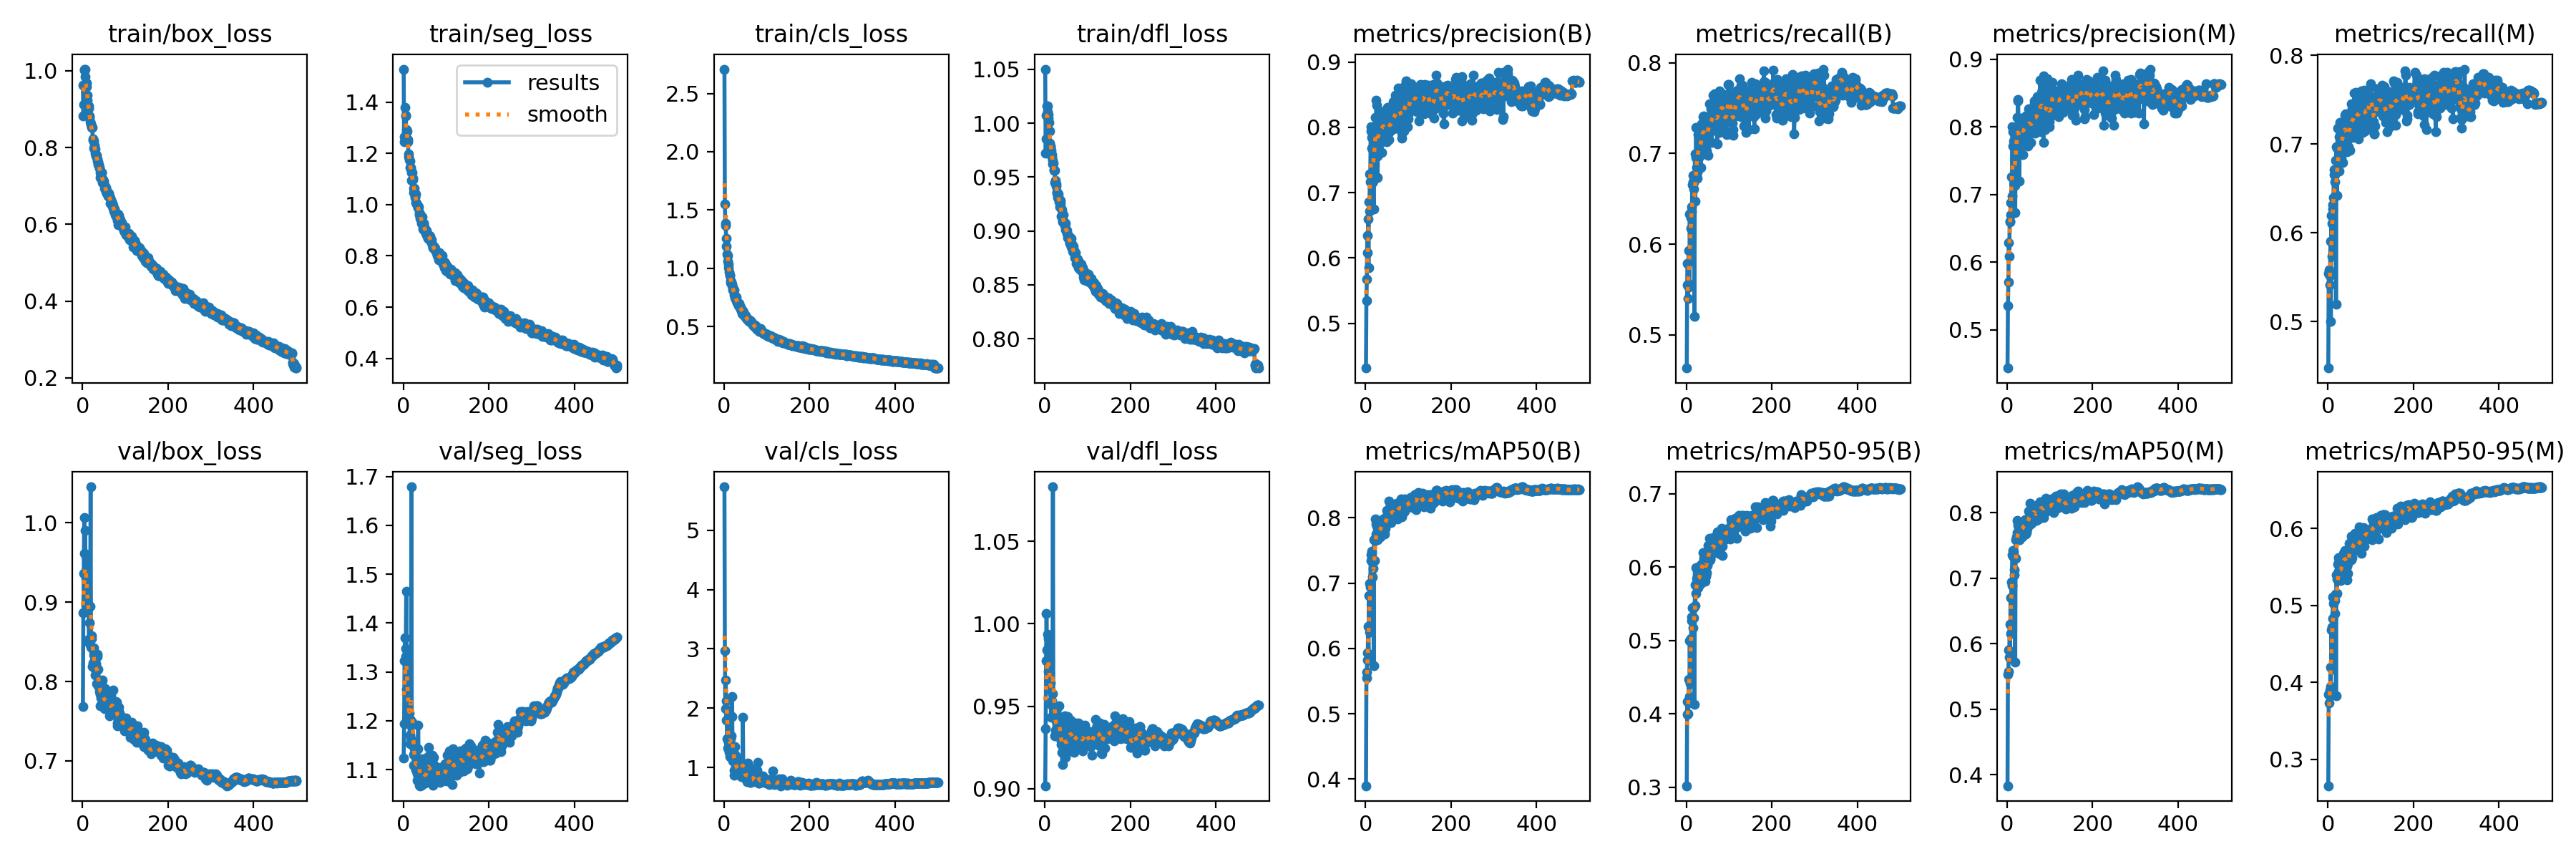

The table this chart was drawn from, first rows:
epoch, train/box_loss, train/seg_loss, train/cls_loss, train/dfl_loss, metrics/precision(B), metrics/recall(B), metrics/mAP50(B), metrics/mAP50-95(B), metrics/precision(M), metrics/recall(M), metrics/mAP50(M), metrics/mAP50-95(M), val/box_loss, val/seg_loss, val/cls_loss, val/dfl_loss, lr/pg0, lr/pg1, lr/pg2
1, 0.9624, 1.53, 2.709, 1.05, 0.4316, 0.4634, 0.3898, 0.302, 0.4433, 0.4474, 0.3832, 0.2655, 0.7681, 1.124, 5.729, 0.9017, 0.07011, 0.003321, 0.003321
2, 0.8825, 1.246, 1.55, 0.972, 0.5345, 0.5551, 0.5551, 0.4168, 0.5354, 0.5543, 0.5536, 0.3845, 0.8869, 1.194, 2.967, 0.9364, 0.0401, 0.006641, 0.006641
3, 0.9126, 1.265, 1.385, 0.9858, 0.5674, 0.5786, 0.5637, 0.3997, 0.5703, 0.558, 0.558, 0.373, 0.9359, 1.323, 1.993, 0.9778, 0.01008, 0.009948, 0.009948
4, 1.002, 1.381, 1.366, 1.008, 0.6343, 0.5397, 0.5931, 0.4002, 0.6285, 0.5412, 0.5908, 0.3898, 1.007, 1.37, 2.475, 1.006, 0.009941, 0.009941, 0.009941
5, 1.004, 1.349, 1.256, 1.016, 0.6084, 0.553, 0.5822, 0.4152, 0.6087, 0.5514, 0.5792, 0.3826, 0.9611, 1.331, 1.806, 0.984, 0.009941, 0.009941, 0.009941
6, 1.004, 1.347, 1.19, 1.016, 0.6594, 0.593, 0.6332, 0.4475, 0.6597, 0.5906, 0.6302, 0.4195, 0.9908, 1.348, 2.128, 0.9845, 0.009921, 0.009921, 0.009921
7, 0.9843, 1.292, 1.122, 1.011, 0.5852, 0.5559, 0.586, 0.424, 0.6604, 0.4997, 0.5786, 0.3948, 0.9609, 1.465, 1.493, 0.9937, 0.009901, 0.009901, 0.009901
8, 0.9675, 1.283, 1.108, 1.005, 0.6855, 0.633, 0.6804, 0.5002, 0.6879, 0.6194, 0.6702, 0.4681, 0.9313, 1.264, 1.328, 0.9712, 0.009881, 0.009881, 0.009881
9, 0.9675, 1.288, 1.061, 1.008, 0.6716, 0.5815, 0.625, 0.4415, 0.67, 0.5737, 0.6156, 0.4166, 0.9542, 1.345, 1.97, 0.9911, 0.009861, 0.009861, 0.009861
10, 0.9579, 1.254, 1.037, 1.001, 0.7291, 0.6175, 0.6998, 0.5006, 0.7258, 0.6104, 0.6947, 0.4718, 0.9023, 1.209, 1.481, 0.9608, 0.009842, 0.009842, 0.009842
11, 0.9361, 1.245, 1.007, 0.9927, 0.7169, 0.629, 0.6945, 0.5023, 0.6978, 0.6266, 0.6894, 0.4826, 0.9034, 1.239, 1.425, 0.9702, 0.009822, 0.009822, 0.009822
12, 0.9233, 1.2, 0.9659, 0.9812, 0.8008, 0.6367, 0.7429, 0.5317, 0.8004, 0.6314, 0.736, 0.5106, 0.9011, 1.21, 1.258, 0.9642, 0.009802, 0.009802, 0.009802
13, 0.8997, 1.187, 0.9431, 0.978, 0.7944, 0.6413, 0.7348, 0.5268, 0.7929, 0.6396, 0.7336, 0.5024, 0.8971, 1.194, 1.19, 0.9643, 0.009782, 0.009782, 0.009782
14, 0.9088, 1.176, 0.9395, 0.9789, 0.7682, 0.6652, 0.7458, 0.545, 0.7721, 0.6652, 0.7428, 0.5118, 0.8961, 1.215, 1.357, 0.9516, 0.009762, 0.009762, 0.009762
15, 0.902, 1.17, 0.8958, 0.9751, 0.7842, 0.6756, 0.7487, 0.5447, 0.7791, 0.6714, 0.7407, 0.508, 0.8535, 1.171, 1.493, 0.9431, 0.009743, 0.009743, 0.009743
16, 0.8794, 1.146, 0.8763, 0.9688, 0.716, 0.6688, 0.7092, 0.5173, 0.7132, 0.6659, 0.7056, 0.489, 0.8474, 1.153, 1.319, 0.9505, 0.009723, 0.009723, 0.009723
17, 0.8814, 1.146, 0.8791, 0.9708, 0.7182, 0.661, 0.7224, 0.5307, 0.7174, 0.6575, 0.7127, 0.5066, 0.8736, 1.163, 1.537, 0.9534, 0.009703, 0.009703, 0.009703
18, 0.8666, 1.14, 0.8628, 0.9653, 0.7339, 0.668, 0.7353, 0.5447, 0.7136, 0.6821, 0.7315, 0.5148, 0.895, 1.202, 1.865, 0.9577, 0.009683, 0.009683, 0.009683
19, 0.8613, 1.096, 0.8507, 0.9624, 0.6751, 0.5201, 0.5735, 0.4129, 0.6736, 0.5192, 0.5718, 0.3822, 1.045, 1.679, 2.196, 1.083, 0.009663, 0.009663, 0.009663
20, 0.8605, 1.127, 0.8355, 0.9626, 0.7697, 0.6991, 0.7668, 0.5757, 0.7683, 0.6969, 0.7592, 0.5395, 0.843, 1.157, 1.117, 0.9448, 0.009644, 0.009644, 0.009644
21, 0.855, 1.126, 0.816, 0.9572, 0.78, 0.6476, 0.7345, 0.5477, 0.7861, 0.6422, 0.73, 0.5155, 0.854, 1.197, 1.255, 0.9483, 0.009624, 0.009624, 0.009624
22, 0.8531, 1.098, 0.8117, 0.9562, 0.791, 0.6956, 0.7647, 0.5642, 0.7939, 0.6958, 0.7631, 0.5343, 0.8581, 1.159, 1.233, 0.9458, 0.009604, 0.009604, 0.009604
23, 0.8518, 1.102, 0.8133, 0.9564, 0.8155, 0.7288, 0.7979, 0.5997, 0.8142, 0.7182, 0.7884, 0.5533, 0.8189, 1.149, 0.8736, 0.9318, 0.009584, 0.009584, 0.009584
24, 0.8232, 1.065, 0.7701, 0.9452, 0.785, 0.6842, 0.7751, 0.5844, 0.7807, 0.6842, 0.7694, 0.544, 0.8399, 1.13, 0.9624, 0.9432, 0.009564, 0.009564, 0.009564
25, 0.818, 1.048, 0.7639, 0.9467, 0.8419, 0.6793, 0.7903, 0.5955, 0.8402, 0.6774, 0.7853, 0.5623, 0.8238, 1.108, 1.353, 0.9356, 0.009545, 0.009545, 0.009545
26, 0.817, 1.063, 0.7466, 0.9439, 0.8344, 0.6729, 0.7872, 0.5905, 0.8384, 0.6699, 0.7808, 0.5595, 0.8426, 1.142, 1.227, 0.9412, 0.009525, 0.009525, 0.009525
27, 0.7987, 1.029, 0.7364, 0.9413, 0.7562, 0.7208, 0.7798, 0.5892, 0.7699, 0.7079, 0.7709, 0.5401, 0.8338, 1.11, 1.017, 0.932, 0.009505, 0.009505, 0.009505
28, 0.8056, 1.034, 0.7281, 0.936, 0.723, 0.7274, 0.7658, 0.5717, 0.7196, 0.7243, 0.7585, 0.5387, 0.8232, 1.136, 1.029, 0.9371, 0.009485, 0.009485, 0.009485
29, 0.7958, 1.043, 0.7532, 0.9349, 0.7638, 0.6966, 0.7683, 0.5765, 0.7584, 0.6927, 0.7585, 0.5321, 0.8084, 1.1, 0.9742, 0.9398, 0.009465, 0.009465, 0.009465
30, 0.7856, 1.008, 0.7124, 0.9312, 0.8007, 0.7091, 0.7849, 0.5762, 0.7969, 0.7069, 0.7788, 0.5364, 0.8155, 1.102, 0.9382, 0.9387, 0.009446, 0.009446, 0.009446
31, 0.7802, 1.005, 0.7024, 0.9319, 0.8016, 0.6963, 0.7837, 0.5878, 0.8133, 0.6842, 0.776, 0.5547, 0.8225, 1.098, 0.9337, 0.9416, 0.009426, 0.009426, 0.009426
32, 0.7785, 1.001, 0.7022, 0.9342, 0.8001, 0.6978, 0.7854, 0.5961, 0.8055, 0.6982, 0.7814, 0.5564, 0.8198, 1.092, 0.9136, 0.9433, 0.009406, 0.009406, 0.009406
33, 0.7791, 0.9975, 0.6963, 0.9291, 0.8084, 0.7259, 0.785, 0.6024, 0.804, 0.7214, 0.7786, 0.5563, 0.7971, 1.079, 1.067, 0.9315, 0.009386, 0.009386, 0.009386
34, 0.7709, 0.9899, 0.6794, 0.9268, 0.8014, 0.6848, 0.7737, 0.5782, 0.8075, 0.6794, 0.7685, 0.5443, 0.8347, 1.142, 0.8912, 0.95, 0.009366, 0.009366, 0.009366
35, 0.7648, 0.9932, 0.6751, 0.9222, 0.7754, 0.7101, 0.7712, 0.5906, 0.7802, 0.7057, 0.7637, 0.5446, 0.8315, 1.191, 1.165, 0.9432, 0.009347, 0.009347, 0.009347
36, 0.7627, 0.9919, 0.6961, 0.9283, 0.8073, 0.7324, 0.7903, 0.6039, 0.8063, 0.7227, 0.7845, 0.5675, 0.7945, 1.104, 0.8919, 0.9312, 0.009327, 0.009327, 0.009327
37, 0.7559, 0.968, 0.6737, 0.9254, 0.7615, 0.7264, 0.7802, 0.5971, 0.7584, 0.7232, 0.7733, 0.5597, 0.815, 1.068, 0.9309, 0.9352, 0.009307, 0.009307, 0.009307
38, 0.7563, 0.96, 0.6661, 0.9211, 0.8019, 0.7184, 0.7874, 0.5953, 0.7931, 0.7097, 0.7746, 0.5501, 0.7997, 1.103, 0.9879, 0.9288, 0.009287, 0.009287, 0.009287
39, 0.7472, 0.9473, 0.6472, 0.9136, 0.8057, 0.7401, 0.7961, 0.6194, 0.8024, 0.7329, 0.7849, 0.5709, 0.795, 1.102, 0.9242, 0.927, 0.009267, 0.009267, 0.009267
40, 0.7463, 0.9648, 0.6478, 0.9195, 0.8239, 0.7041, 0.7934, 0.6189, 0.8135, 0.6951, 0.7799, 0.5651, 0.7875, 1.067, 0.8514, 0.9218, 0.009248, 0.009248, 0.009248
41, 0.7341, 0.9489, 0.6339, 0.9096, 0.7897, 0.741, 0.7912, 0.6119, 0.7815, 0.7339, 0.7828, 0.5596, 0.7695, 1.073, 0.9606, 0.9146, 0.009228, 0.009228, 0.009228
42, 0.7217, 0.9282, 0.6146, 0.9084, 0.8166, 0.7255, 0.798, 0.6175, 0.8134, 0.7214, 0.7896, 0.57, 0.7835, 1.103, 0.8817, 0.9299, 0.009208, 0.009208, 0.009208
43, 0.7296, 0.9345, 0.6373, 0.9086, 0.8104, 0.7265, 0.7981, 0.6185, 0.8158, 0.7194, 0.7898, 0.5676, 0.7789, 1.068, 0.8951, 0.926, 0.009188, 0.009188, 0.009188
44, 0.7344, 0.9511, 0.6311, 0.9148, 0.791, 0.7153, 0.7751, 0.5803, 0.7862, 0.7098, 0.7673, 0.5329, 0.7856, 1.083, 1.849, 0.9336, 0.009168, 0.009168, 0.009168
45, 0.7355, 0.9326, 0.624, 0.9082, 0.78, 0.7049, 0.7815, 0.5875, 0.7868, 0.6912, 0.7697, 0.551, 0.8005, 1.122, 1.033, 0.9366, 0.009149, 0.009149, 0.009149
46, 0.7087, 0.9059, 0.5979, 0.9054, 0.7974, 0.729, 0.7999, 0.5895, 0.7932, 0.7244, 0.789, 0.5546, 0.8018, 1.105, 0.9141, 0.9442, 0.009129, 0.009129, 0.009129
47, 0.7191, 0.9274, 0.6041, 0.9065, 0.8169, 0.7028, 0.7844, 0.5924, 0.8147, 0.6945, 0.775, 0.5416, 0.7949, 1.084, 0.8636, 0.9267, 0.009109, 0.009109, 0.009109
48, 0.7163, 0.9274, 0.5983, 0.9068, 0.7932, 0.7258, 0.7981, 0.6174, 0.8116, 0.6973, 0.7857, 0.5667, 0.7719, 1.107, 0.8237, 0.9261, 0.009089, 0.009089, 0.009089
49, 0.7131, 0.8984, 0.5891, 0.9013, 0.7776, 0.7373, 0.7903, 0.602, 0.772, 0.7282, 0.781, 0.5622, 0.7688, 1.087, 0.8415, 0.9189, 0.009069, 0.009069, 0.009069
50, 0.7072, 0.9124, 0.5914, 0.9013, 0.8103, 0.728, 0.8117, 0.6296, 0.8069, 0.7224, 0.8024, 0.5807, 0.7744, 1.081, 0.8451, 0.9216, 0.00905, 0.00905, 0.00905
51, 0.7008, 0.8983, 0.5868, 0.9004, 0.8306, 0.6977, 0.8006, 0.618, 0.8263, 0.6931, 0.7915, 0.5656, 0.7653, 1.072, 0.8866, 0.9237, 0.00903, 0.00903, 0.00903
52, 0.6934, 0.8872, 0.5719, 0.8976, 0.7878, 0.7321, 0.7952, 0.6085, 0.7985, 0.7271, 0.7868, 0.5587, 0.7804, 1.099, 0.89, 0.9322, 0.00901, 0.00901, 0.00901
53, 0.6984, 0.8977, 0.57, 0.8964, 0.8168, 0.7241, 0.8075, 0.6147, 0.8123, 0.7197, 0.798, 0.5702, 0.7908, 1.075, 0.7631, 0.9436, 0.00899, 0.00899, 0.00899
54, 0.6968, 0.8981, 0.5669, 0.8941, 0.8273, 0.7545, 0.8255, 0.6392, 0.8245, 0.7455, 0.815, 0.5895, 0.7765, 1.094, 0.8291, 0.9303, 0.00897, 0.00897, 0.00897
55, 0.6846, 0.8833, 0.5609, 0.8933, 0.7816, 0.7355, 0.7949, 0.6104, 0.7769, 0.7292, 0.7866, 0.5591, 0.7764, 1.087, 1.077, 0.9256, 0.008951, 0.008951, 0.008951
56, 0.6882, 0.8769, 0.5569, 0.8954, 0.7932, 0.728, 0.7968, 0.6116, 0.8017, 0.7101, 0.7833, 0.5615, 0.7676, 1.104, 0.8504, 0.9229, 0.008931, 0.008931, 0.008931
57, 0.6818, 0.8681, 0.5619, 0.8934, 0.8048, 0.749, 0.8153, 0.6361, 0.8027, 0.74, 0.8067, 0.5859, 0.7709, 1.09, 0.9249, 0.9332, 0.008911, 0.008911, 0.008911
58, 0.6808, 0.8828, 0.5487, 0.8882, 0.8093, 0.7297, 0.8002, 0.6219, 0.8062, 0.7293, 0.7922, 0.5708, 0.783, 1.126, 0.8382, 0.9383, 0.008891, 0.008891, 0.008891
59, 0.677, 0.8776, 0.5422, 0.8891, 0.7972, 0.7117, 0.7925, 0.623, 0.7958, 0.7078, 0.7851, 0.5717, 0.769, 1.146, 0.8767, 0.9278, 0.008871, 0.008871, 0.008871
60, 0.6729, 0.8772, 0.5415, 0.8886, 0.7968, 0.7402, 0.8078, 0.6244, 0.8188, 0.7189, 0.8031, 0.5765, 0.775, 1.101, 0.8659, 0.9416, 0.008852, 0.008852, 0.008852
... 440 more rows
